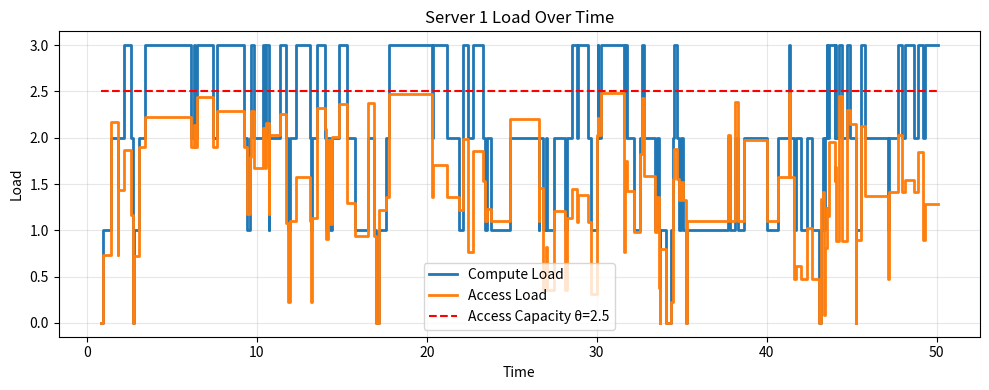
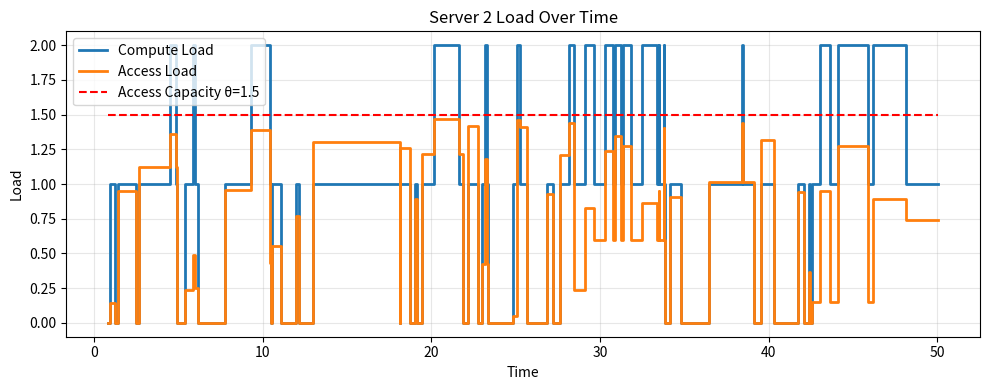
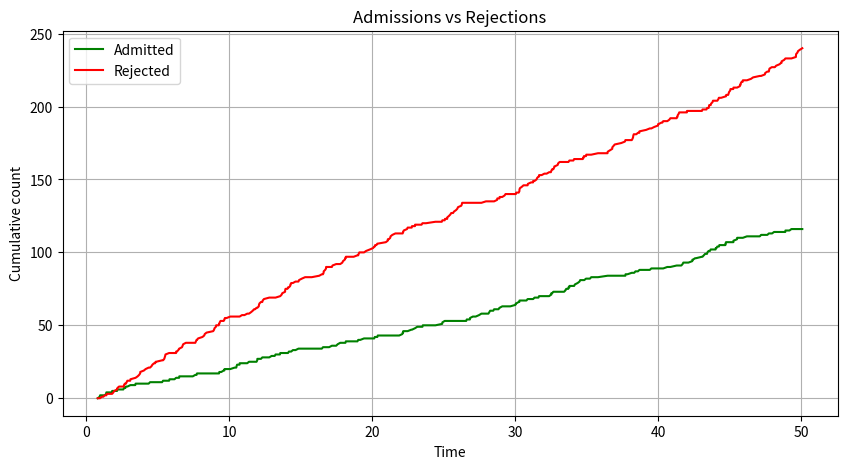
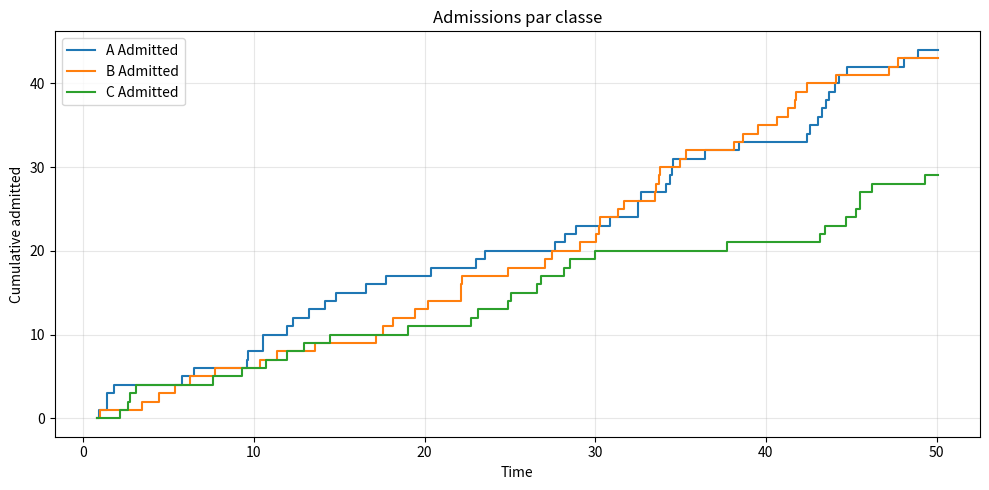
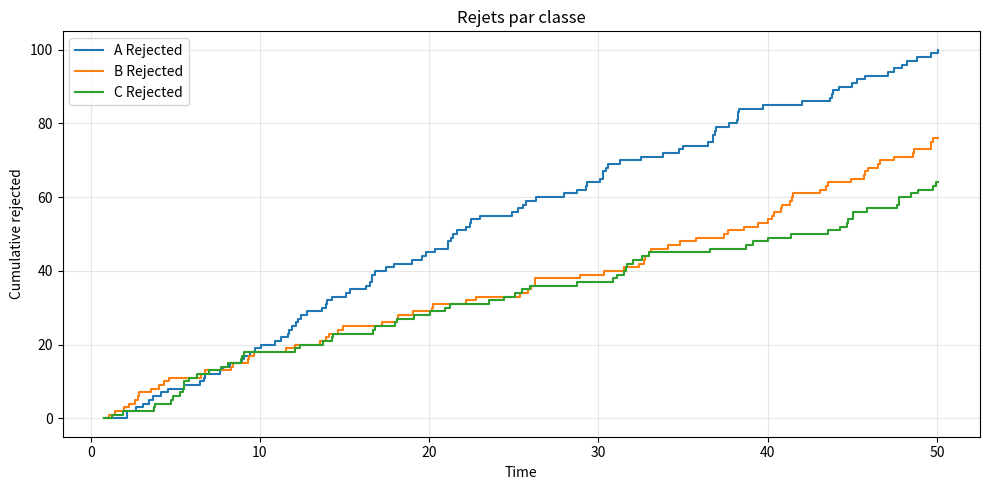
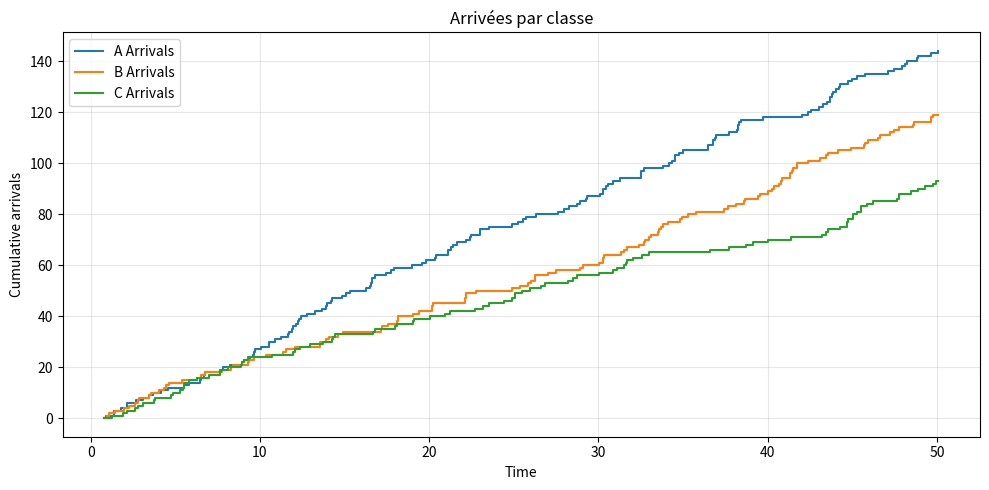
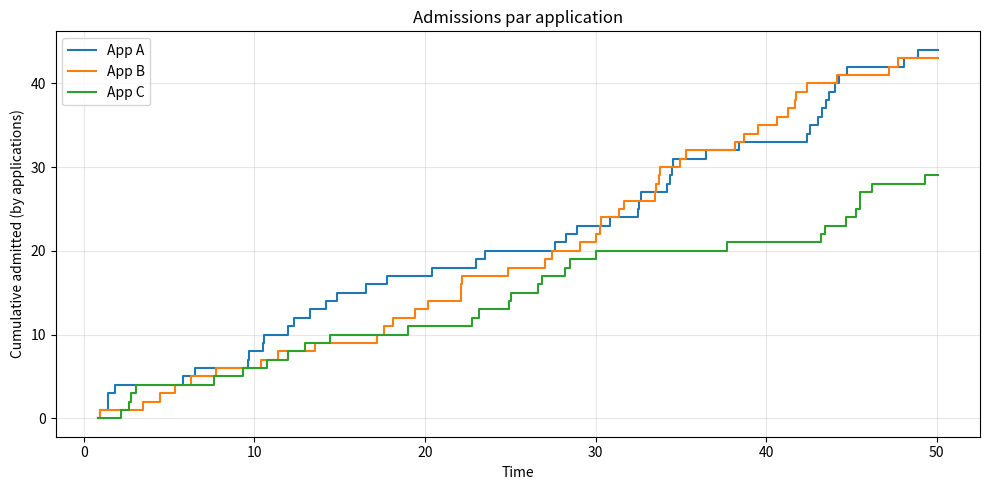
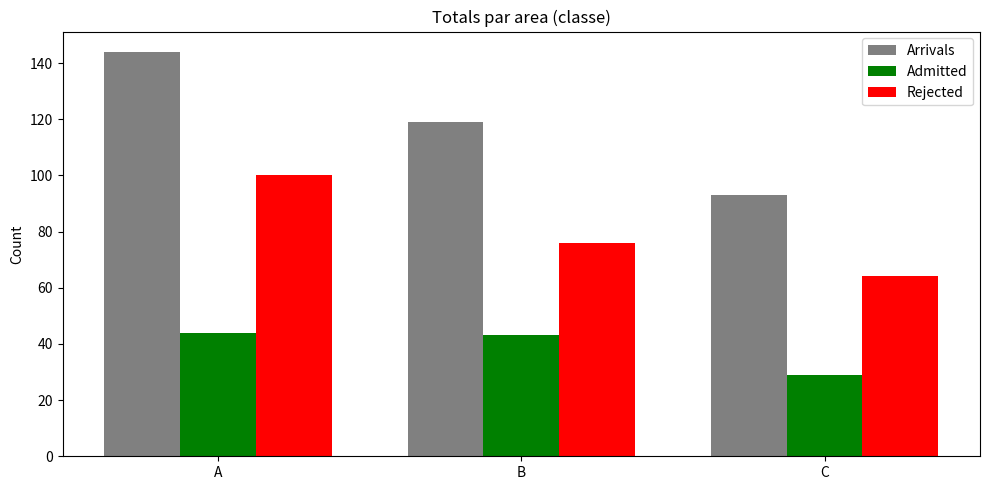
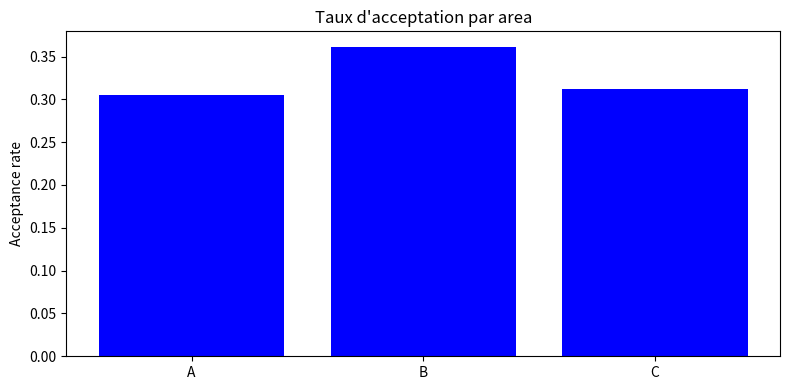

Python code for these plots, in order:
import heapq
import math
import numpy as np
import matplotlib.pyplot as plt

"""
===========================================================
 Composant 1 : Area Traffic Generator
===========================================================
"""

class TrafficEvent:
    ARRIVAL = "ARRIVAL"
    DEPARTURE = "DEPARTURE"

    def __init__(self, time, event_type, flow=None):
        self.time = time
        self.type = event_type
        self.flow = flow

    def __lt__(self, other):
        return self.time < other.time


class Flow:
    def __init__(self, flow_id, flow_class, arrival_time, duration, bitrate):
        self.id = flow_id
        self.flow_class = flow_class
        self.arrival_time = arrival_time
        self.duration = duration
        self.bitrate = bitrate
        self.server_id = None


class AreaTrafficGenerator:

    def __init__(
        self,
        M,
        zeta,
        mu,
        seed=0,
        arrival_dists=None,
        service_dists=None,
        bitrate_dists=None,
    ):
        self.M = M
        self.zeta = np.array(zeta)
        self.mu = np.array(mu)

        self.rng = np.random.default_rng(seed)
        self.event_queue = []
        self.flow_counter = 0

        # Arrivals
        if arrival_dists is None:
            self.arrival_dists = [
                self._exp_dist(1.0 / self.zeta[j])
                for j in range(M)
            ]
        else:
            self.arrival_dists = arrival_dists

        # Service durations
        if service_dists is None:
            self.service_dists = [
                self._exp_dist(1.0 / self.mu[j])
                for j in range(M)
            ]
        else:
            self.service_dists = service_dists

        # Bitrates
        if bitrate_dists is None:
            self.bitrate_dists = [
                (lambda: float(self.rng.lognormal(mean=0.0, sigma=1.0)))
                for _ in range(M)
            ]
        else:
            self.bitrate_dists = bitrate_dists

    def _exp_dist(self, scale):
        def sample():
            return float(self.rng.exponential(scale))
        return sample

    def initialize(self):
        for j in range(self.M):
            t = self.arrival_dists[j]()
            heapq.heappush(
                self.event_queue,
                TrafficEvent(t, TrafficEvent.ARRIVAL, flow=j)
            )

    def next_event(self):
        if not self.event_queue:
            return None
        return heapq.heappop(self.event_queue)

    def process_arrival(self, time, j):
        self.flow_counter += 1

        duration = self.service_dists[j]()
        bitrate = self.bitrate_dists[j]()

        flow = Flow(self.flow_counter, j, time, duration, bitrate)

        next_arrival = time + self.arrival_dists[j]()
        heapq.heappush(
            self.event_queue,
            TrafficEvent(next_arrival, TrafficEvent.ARRIVAL, flow=j)
        )

        return flow


"""
===========================================================
 Composant 2 : Load Balancer
===========================================================
"""

class AreaLoadBalancer:

    def __init__(self, M, N, routing_matrix, seed=0):
        self.M = M
        self.N = N
        self.U = np.array(routing_matrix, dtype=float)
        self.rng = np.random.default_rng(seed)

        for j in range(M):
            if not np.isclose(np.sum(self.U[:, j]), 1.0):
                raise ValueError(f"Colonne {j} de U ne somme pas à 1.")

    def route(self, flow_class):
        probs = self.U[:, flow_class]
        return int(self.rng.choice(self.N, p=probs))


class RoundRobinLoadBalancer(AreaLoadBalancer):
    """Load balancer déterministe en round-robin par classe."""

    def __init__(self, M, N, routing_matrix=None, seed=0):
        matrix = routing_matrix if routing_matrix is not None else (np.ones((N, M)) / N)
        super().__init__(M, N, matrix, seed)
        self.counters = [0] * M

    def route(self, flow_class):
        idx = self.counters[flow_class] % self.N
        self.counters[flow_class] += 1
        return idx


class LeastComputeLoadBalancer(AreaLoadBalancer):
    """Choisit le serveur avec la plus faible charge compute (X)."""

    def __init__(self, M, N, routing_matrix=None, seed=0, servers=None):
        matrix = routing_matrix if routing_matrix is not None else (np.ones((N, M)) / N)
        super().__init__(M, N, matrix, seed)
        if servers is None:
            raise ValueError("servers requis pour LeastComputeLoadBalancer")
        self.servers = servers

    def route(self, flow_class):
        loads = [s.compute_load() for s in self.servers]
        min_load = min(loads)
        candidates = [i for i, l in enumerate(loads) if l == min_load]
        return int(self.rng.choice(candidates))


# Registre pratique pour sélectionner une politique de load balancing par nom
# Descriptions:
# - random (défaut): tirage aléatoire selon la matrice U.
# - round_robin: rotation déterministe par classe.
# - least_compute: envoie vers le serveur avec la plus faible charge compute.
LOAD_BALANCER_POLICIES = {
    "random": AreaLoadBalancer,
    "round_robin": RoundRobinLoadBalancer,
    "least_compute": LeastComputeLoadBalancer,
}


"""
===========================================================
 Composant 3 : Server
===========================================================
"""

class Server:

    def __init__(self, server_id, M, psi, theta, installed_applications):
        self.id = server_id
        self.M = M
        self.psi = psi
        self.theta = theta
        self.Di = installed_applications

        self.X = [0] * M
        self.access_load = 0.0
        self.active_flows = {}

    def compute_load(self):
        return sum(self.X)

    def has_compute_capacity(self):
        return self.compute_load() < self.psi

    def has_access_capacity(self):
        return self.access_load < self.theta

    def admit(self, flow):
        j = flow.flow_class
        self.X[j] += 1
        self.access_load += flow.bitrate

        if abs(self.access_load) < 1e-12:
            self.access_load = 0.0

        flow.server_id = self.id
        self.active_flows[flow.id] = flow

    def remove(self, flow):
        j = flow.flow_class
        if flow.id in self.active_flows:
            self.X[j] -= 1
            self.access_load -= flow.bitrate

            if abs(self.access_load) < 1e-12:
                self.access_load = 0.0

            del self.active_flows[flow.id]

    def get_applications(self):
        return self.Di


"""
===========================================================
 Composant 5 : Applications & Utilité
===========================================================
"""

class Application:

    def __init__(self, app_id, interested_classes, a=1.0, b=0.2):
        self.id = app_id
        self.interested_classes = set(interested_classes)
        self.a = a
        self.b = b

    def handles(self, flow_class):
        return flow_class in self.interested_classes

    def compute_utility(self, flow_class, current_count):
        if not self.handles(flow_class):
            return 0.0
        return self.a * math.exp(-self.b * current_count)


"""
===========================================================
 Composant 4 : Admission Control
===========================================================
"""

class AdmissionControl:

    def __init__(self, servers, U_min=0.05):
        self.servers = servers
        self.U_min = U_min

    def compute_w_j_d(self, flow_class, app):
        count = 0
        for s in self.servers:
            for f in s.active_flows.values():
                if f.flow_class == flow_class and app.handles(flow_class):
                    count += 1
        return count

    def compute_total_utility(self, flow, server, include_new_flow=True):
        j = flow.flow_class
        total = 0.0
        for app in server.get_applications():
            if app.handles(j):
                w = self.compute_w_j_d(j, app)
                if include_new_flow:
                    w += 1
                total += app.compute_utility(j, w)
        return total

    def access_cost(self, server):
        return server.access_load / server.theta



    def accept(self, flow, server):
        # Capacité compute (prospective : +1 flux)
        if server.compute_load() + 1 > server.psi:
            return False

        # Capacité accès (prospective : +bitrate)
        future_access = server.access_load + flow.bitrate
        if future_access > server.theta:
            return False

        # Utilité
        if self.compute_total_utility(flow, server, include_new_flow=True) < self.U_min:
            return False

        return True


class CapacityOnlyAdmission(AdmissionControl):
    """
    Variante : contrôle d'admission qui ne regarde que les capacités compute et accès.
    Utilité ignorée.
    """

    def __init__(self, servers, **kwargs):
        super().__init__(servers, U_min=0.0)

    def accept(self, flow, server):
        if server.compute_load() + 1 > server.psi:
            return False
        if server.access_load + flow.bitrate > server.theta:
            return False
        return True


class UtilityGateAdmission(AdmissionControl):
    """
    Variante : contrôle d'admission qui vérifie utilité mais
    ne considère pas la charge accès (seulement compute + utilité).
    """

    def accept(self, flow, server):
        if server.compute_load() + 1 > server.psi:
            return False
        # Ignore l'accès pour tester la sensibilité utilité seule
        if self.compute_total_utility(flow, server, include_new_flow=True) < self.U_min:
            return False
        return True


class RandomizedAdmission(AdmissionControl):
    """
    Variante : admission probabiliste après vérification des capacités et utilité.
    """

    def __init__(self, servers, U_min=0.05, p_accept=0.5, seed=0):
        super().__init__(servers, U_min=U_min)
        self.p_accept = p_accept
        self.rng = np.random.default_rng(seed)

    def accept(self, flow, server):
        if server.compute_load() + 1 > server.psi:
            return False
        if server.access_load + flow.bitrate > server.theta:
            return False
        if self.compute_total_utility(flow, server, include_new_flow=True) < self.U_min:
            return False
        return bool(self.rng.random() < self.p_accept)


# Registre pratique pour sélectionner une politique par nom
# Descriptions:
# - baseline: contrôle compute + accès + utilité (avec seuil U_min).
# - capacity_only: contrôle compute + accès uniquement, ignore l'utilité.
# - utility_gate: contrôle compute + utilité uniquement, ignore l'accès.
# - randomized: contrôle compute + accès + utilité puis décide aléatoirement avec p_accept.
ADMISSION_POLICIES = {
    "baseline": AdmissionControl,
    "capacity_only": CapacityOnlyAdmission,
    "utility_gate": UtilityGateAdmission,
    "randomized": RandomizedAdmission,
}




"""
===========================================================
 Construction du système
===========================================================
"""

def build_example_system(
    M=3,
    N=2,
    zeta=None,
    mu=None,
    psi_values=None,
    theta_values=None,
    routing_matrix=None,
    lb_policy=None,
    lb_kwargs=None,
    arrival_dists=None,
    service_dists=None,
    bitrate_dists=None,
    seed_traffic=42,
    seed_lb=123,
    admission_control_factory=None,
    admission_policy=None,
    admission_kwargs=None,
    applications=None,
):
    """Build a system instance with fully parametric inputs."""
    zeta = np.array(zeta if zeta is not None else [3.0, 2.5, 2.0], dtype=float)
    mu = np.array(mu if mu is not None else [1.0, 0.8, 0.6], dtype=float)

    psi_values = psi_values if psi_values is not None else [3, 2]
    theta_values = theta_values if theta_values is not None else [2.5, 1.5]

    admission_kwargs = admission_kwargs or {}

    # Routing matrix U: if not provided, distribute according to capacity weights.
    if routing_matrix is None:
        capacities = np.array(psi_values) + np.array(theta_values)
        probs = capacities / capacities.sum()
        U = np.zeros((N, M))
        for j in range(M):
            U[:, j] = probs
    else:
        U = np.array(routing_matrix, dtype=float)

    # Applications: default = one app per classe, labellées A, B, C...
    if applications is None:
        app_ids = [chr(ord("A") + j) for j in range(M)] if M <= 26 else [f"app-{j}" for j in range(M)]
        applications = [Application(app_id=app_ids[j], interested_classes=[j]) for j in range(M)]

    lb_kwargs = lb_kwargs or {}
    servers = []
    for i in range(N):
        s = Server(
            server_id=i,
            M=M,
            psi=psi_values[i],
            theta=theta_values[i],
            installed_applications=applications,
        )
        servers.append(s)

    traffic_gen = AreaTrafficGenerator(
        M=M,
        zeta=zeta,
        mu=mu,
        seed=seed_traffic,
        arrival_dists=arrival_dists,
        service_dists=service_dists,
        bitrate_dists=bitrate_dists,
    )

    # Load balancer selection
    if lb_policy:
        lb_factory = LOAD_BALANCER_POLICIES.get(lb_policy)
        if lb_factory is None:
            raise ValueError(f"Load balancer policy '{lb_policy}' inconnue.")
    else:
        lb_factory = AreaLoadBalancer

    # Ensure servers are available for policies that need them
    if lb_factory is LeastComputeLoadBalancer and "servers" not in lb_kwargs:
        lb_kwargs["servers"] = servers

    load_balancer = lb_factory(
        M=M,
        N=N,
        routing_matrix=U,
        seed=seed_lb,
        **lb_kwargs,
    )

    if admission_control_factory is None and admission_policy:
        factory = ADMISSION_POLICIES.get(admission_policy)
        if factory is None:
            raise ValueError(f"Admission policy '{admission_policy}' inconnue.")
    else:
        factory = admission_control_factory or AdmissionControl

    admission_control = factory(servers=servers, **admission_kwargs)

    return traffic_gen, load_balancer, servers, admission_control


"""
===========================================================
 Simulation (event-driven)
===========================================================
"""

def run_simulation(T_max=50.0, MAX_EVENTS=1000, **build_kwargs):
    """
    Run an event-driven simulation.
    build_kwargs are forwarded to build_example_system to allow full parametrization
    (M, N, capacities, routing matrix, seeds, distributions, admission policy, etc.).
    """

    traffic_gen, load_balancer, servers, admission_control = build_example_system(**build_kwargs)
    traffic_gen.initialize()

    current_time = 0.0
    event_count = 0

    # Noms de classes (optionnel: passer class_names=["A","B",...])
    class_names = build_kwargs.get("class_names")
    M_classes = servers[0].M if servers else 0
    if class_names is None:
        letters = [chr(ord("A") + j) for j in range(min(26, M_classes))]
        class_names = letters if M_classes <= 26 else [f"Class {j}" for j in range(M_classes)]

    # Noms d'applications (pour graphiques par appli)
    app_names = [app.id for app in (servers[0].get_applications() if servers else [])]

    stats = {"arrivals": 0, "admitted": 0, "rejected": 0, "departures": 0}
    class_stats = {
        "arrivals": [0] * M_classes,
        "admitted": [0] * M_classes,
        "rejected": [0] * M_classes,
    }
    app_stats = {app_id: 0 for app_id in app_names}

    # HISTORIQUE pour les graphiques
    history = {
        "time": [],
        "server_compute": [[] for _ in servers],
        "server_access": [[] for _ in servers],
        "admitted": [],
        "rejected": [],
        "class_admitted": [[] for _ in range(M_classes)],
        "class_rejected": [[] for _ in range(M_classes)],
        "class_arrivals": [[] for _ in range(M_classes)],
        "class_names": class_names,
        "app_names": app_names,
        "app_admitted": {app_id: [] for app_id in app_names},
    }

    while event_count < MAX_EVENTS:
        event = traffic_gen.next_event()
        if event is None:
            break

        current_time = event.time

        # SAVE STATE
        history["time"].append(current_time)
        for i, s in enumerate(servers):
            history["server_compute"][i].append(s.compute_load())
            history["server_access"][i].append(s.access_load)
        history["admitted"].append(stats["admitted"])
        history["rejected"].append(stats["rejected"])
        for j in range(M_classes):
            history["class_admitted"][j].append(class_stats["admitted"][j])
            history["class_rejected"][j].append(class_stats["rejected"][j])
            history["class_arrivals"][j].append(class_stats["arrivals"][j])
        for app_id in app_names:
            history["app_admitted"][app_id].append(app_stats[app_id])

        if current_time > T_max:
            break

        event_count += 1

        if event.type == TrafficEvent.ARRIVAL:

            j = event.flow
            stats["arrivals"] += 1
            class_stats["arrivals"][j] += 1

            flow = traffic_gen.process_arrival(current_time, j)
            server_id = load_balancer.route(flow.flow_class)
            server = servers[server_id]

            if admission_control.accept(flow, server):
                server.admit(flow)
                departure_time = current_time + flow.duration
                heapq.heappush(
                    traffic_gen.event_queue,
                    TrafficEvent(departure_time, TrafficEvent.DEPARTURE, flow)
                )
                stats["admitted"] += 1
                class_stats["admitted"][j] += 1
                for app in server.get_applications():
                    if app.handles(j):
                        app_stats[app.id] += 1
            else:
                stats["rejected"] += 1
                class_stats["rejected"][j] += 1

        elif event.type == TrafficEvent.DEPARTURE:

            flow = event.flow
            stats["departures"] += 1

            if flow.server_id is not None:
                servers[flow.server_id].remove(flow)

    print("=== FIN DE SIMULATION ===")
    print(f"Temps simulé : {current_time:.3f}")
    print(f"Événements traités : {event_count}")
    print(f"Arrivées : {stats['arrivals']}")
    print(f"Admis    : {stats['admitted']}")
    print(f"Rejetés  : {stats['rejected']}")
    print(f"Départs  : {stats['departures']}")

    print("\nÉtat final des serveurs :")
    for display_id, s in enumerate(servers, start=1):
        print(f"  Serveur {display_id}: Compute={s.compute_load()}  Access={s.access_load:.2f}/{s.theta}")

    return history, servers, stats


"""
===========================================================
 GRAPHIQUES (B)
===========================================================
"""

def plot_server_loads(history, servers):
    time = history["time"]
    if not time:
        print("No events recorded; skipping server load plots.")
        return

    for i, s in enumerate(servers):
        display_id = i + 1
        plt.figure(figsize=(10,4))

        # Compute load
        plt.step(
            time,
            history["server_compute"][i],
            where="post",
            linewidth=2,
            label="Compute Load"
        )

        # Access load
        plt.step(
            time,
            history["server_access"][i],
            where="post",
            linewidth=2,
            label="Access Load"
        )

        # Threshold
        plt.hlines(
            s.theta,
            xmin=time[0],
            xmax=time[-1],
            colors="r",
            linestyles="--",
            linewidth=1.5,
            label=f"Access Capacity θ={s.theta}"
        )

        plt.title(f"Server {display_id} Load Over Time")
        plt.xlabel("Time")
        plt.ylabel("Load")
        plt.grid(alpha=0.3)
        plt.legend()
        plt.tight_layout()
        plt.show()





def plot_admissions(history):
    time = history["time"]
    plt.figure(figsize=(10,5))
    plt.plot(time, history["admitted"], label="Admitted", color="green")
    plt.plot(time, history["rejected"], label="Rejected", color="red")
    plt.legend(); plt.grid()
    plt.xlabel("Time"); plt.ylabel("Cumulative count")
    plt.title("Admissions vs Rejections")
    plt.show()


def plot_class_admissions(history):
    time = history["time"]
    if not time or "class_admitted" not in history:
        print("No class-level data to plot.")
        return

    num_classes = len(history["class_admitted"])
    names = history.get("class_names") or [f"Class {j}" for j in range(num_classes)]
    plt.figure(figsize=(10,5))
    for j in range(num_classes):
        plt.step(time, history["class_admitted"][j], where="post", label=f"{names[j]} Admitted")
    plt.xlabel("Time")
    plt.ylabel("Cumulative admitted")
    plt.title("Admissions par classe")
    plt.legend()
    plt.grid(alpha=0.3)
    plt.tight_layout()
    plt.show()

    plt.figure(figsize=(10,5))
    for j in range(num_classes):
        plt.step(time, history["class_rejected"][j], where="post", label=f"{names[j]} Rejected")
    plt.xlabel("Time")
    plt.ylabel("Cumulative rejected")
    plt.title("Rejets par classe")
    plt.legend()
    plt.grid(alpha=0.3)
    plt.tight_layout()
    plt.show()

    plt.figure(figsize=(10,5))
    for j in range(num_classes):
        plt.step(time, history["class_arrivals"][j], where="post", label=f"{names[j]} Arrivals")
    plt.xlabel("Time")
    plt.ylabel("Cumulative arrivals")
    plt.title("Arrivées par classe")
    plt.legend()
    plt.grid(alpha=0.3)
    plt.tight_layout()
    plt.show()


def plot_application_admissions(history):
    time = history["time"]
    app_admitted = history.get("app_admitted")
    app_names = history.get("app_names", [])
    if not time or not app_admitted:
        print("No application-level data to plot.")
        return

    plt.figure(figsize=(10,5))
    for app_id in app_names:
        plt.step(time, app_admitted[app_id], where="post", label=f"App {app_id}")
    plt.xlabel("Time")
    plt.ylabel("Cumulative admitted (by applications)")
    plt.title("Admissions par application")
    plt.legend()
    plt.grid(alpha=0.3)
    plt.tight_layout()
    plt.show()


def plot_area_totals(history):
    """Bar chart des totaux par area (classe) : arrivées, admis, rejetés, taux d'acceptation."""
    class_adm = history.get("class_admitted")
    class_rej = history.get("class_rejected")
    class_arr = history.get("class_arrivals")
    names = history.get("class_names")
    if not class_adm or not names:
        print("No area-level data to plot.")
        return

    admitted = [serie[-1] if serie else 0 for serie in class_adm]
    rejected = [serie[-1] if serie else 0 for serie in class_rej]
    arrivals = [serie[-1] if serie else 0 for serie in class_arr]
    acceptance = []
    for a, r in zip(admitted, rejected):
        total = a + r
        acceptance.append((a / total) if total > 0 else 0.0)

    x = np.arange(len(names))
    width = 0.25
    plt.figure(figsize=(10,5))
    plt.bar(x - width, arrivals, width, label="Arrivals", color="gray")
    plt.bar(x, admitted, width, label="Admitted", color="green")
    plt.bar(x + width, rejected, width, label="Rejected", color="red")
    plt.xticks(x, names)
    plt.ylabel("Count")
    plt.title("Totals par area (classe)")
    plt.legend()
    plt.tight_layout()
    plt.show()

    plt.figure(figsize=(8,4))
    plt.bar(names, acceptance, color="blue")
    plt.ylabel("Acceptance rate")
    plt.title("Taux d'acceptation par area")
    plt.tight_layout()
    plt.show()

def compare_admission_policies(
    policies,
    T_max=50.0,
    MAX_EVENTS=1000,
    lb_policy="random",
    lb_kwargs=None,
    base_build_kwargs=None,
):
    """
    Compare plusieurs politiques d'admission et trace un bar chart (admis/rejetés).
    policies: liste de noms (dans ADMISSION_POLICIES) ou de factories.
    base_build_kwargs: kwargs communs passés à run_simulation (zeta, mu, etc.).
    """
    lb_kwargs = lb_kwargs or {}
    base_build_kwargs = base_build_kwargs or {}

    labels = []
    admitted = []
    rejected = []
    acceptance_rate = []
    avg_compute = []
    avg_access = []

    for policy in policies:
        # Préparer les kwargs par run
        build_kwargs = dict(
            admission_policy=None if callable(policy) else policy,
            admission_control_factory=policy if callable(policy) else None,
            lb_policy=lb_policy,
            lb_kwargs=lb_kwargs,
            **base_build_kwargs,
        )
        history, servers, stats = run_simulation(
            T_max=T_max,
            MAX_EVENTS=MAX_EVENTS,
            **build_kwargs,
        )
        label = policy.__name__ if callable(policy) else str(policy)
        labels.append(label)
        admitted.append(stats["admitted"])
        rejected.append(stats["rejected"])
        total = stats["admitted"] + stats["rejected"]
        acceptance_rate.append((stats["admitted"] / total) if total > 0 else 0.0)
        # Moyennes de charge compute et accès sur toute la simulation
        all_compute = [val for serie in history["server_compute"] for val in serie]
        all_access = [val for serie in history["server_access"] for val in serie]
        avg_compute.append(float(np.mean(all_compute)) if all_compute else 0.0)
        avg_access.append(float(np.mean(all_access)) if all_access else 0.0)

    x = np.arange(len(labels))
    width = 0.35
    plt.figure(figsize=(10,5))
    plt.bar(x - width/2, admitted, width, label="Admitted", color="green")
    plt.bar(x + width/2, rejected, width, label="Rejected", color="red")
    plt.xticks(x, labels)
    plt.ylabel("Count")
    plt.title("Comparaison des politiques d'admission")
    plt.legend()
    plt.tight_layout()
    plt.show()

    # Figure supplémentaire: taux d'acceptation et charges moyennes
    width2 = 0.25
    plt.figure(figsize=(10,5))
    plt.bar(x - width2, acceptance_rate, width2, label="Acceptance rate", color="blue")
    plt.bar(x, avg_compute, width2, label="Avg compute load", color="orange")
    plt.bar(x + width2, avg_access, width2, label="Avg access load", color="purple")
    plt.xticks(x, labels)
    plt.ylabel("Value")
    plt.title("Taux d'acceptation et charges moyennes (admission)")
    plt.legend()
    plt.tight_layout()
    plt.show()


def compare_load_balancers(
    policies,
    T_max=50.0,
    MAX_EVENTS=1000,
    admission_policy="baseline",
    admission_kwargs=None,
    base_build_kwargs=None,
):
    """
    Compare plusieurs politiques de load balancing et trace un bar chart (admis/rejetés).
    policies: liste de noms (dans LOAD_BALANCER_POLICIES) ou de factories.
    """
    admission_kwargs = admission_kwargs or {}
    base_build_kwargs = base_build_kwargs or {}

    labels = []
    admitted = []
    rejected = []
    acceptance_rate = []
    avg_compute = []
    avg_access = []

    for policy in policies:
        build_kwargs = dict(
            lb_policy=None if callable(policy) else policy,
            lb_kwargs={},
            admission_policy=admission_policy,
            admission_kwargs=admission_kwargs,
            **base_build_kwargs,
        )
        history, servers, stats = run_simulation(
            T_max=T_max,
            MAX_EVENTS=MAX_EVENTS,
            **build_kwargs,
        )
        label = policy.__name__ if callable(policy) else str(policy)
        labels.append(label)
        admitted.append(stats["admitted"])
        rejected.append(stats["rejected"])
        total = stats["admitted"] + stats["rejected"]
        acceptance_rate.append((stats["admitted"] / total) if total > 0 else 0.0)
        all_compute = [val for serie in history["server_compute"] for val in serie]
        all_access = [val for serie in history["server_access"] for val in serie]
        avg_compute.append(float(np.mean(all_compute)) if all_compute else 0.0)
        avg_access.append(float(np.mean(all_access)) if all_access else 0.0)

    x = np.arange(len(labels))
    width = 0.35
    plt.figure(figsize=(10,5))
    plt.bar(x - width/2, admitted, width, label="Admitted", color="green")
    plt.bar(x + width/2, rejected, width, label="Rejected", color="red")
    plt.xticks(x, labels)
    plt.ylabel("Count")
    plt.title("Comparaison des politiques de load balancing")
    plt.legend()
    plt.tight_layout()
    plt.show()

    width2 = 0.25
    plt.figure(figsize=(10,5))
    plt.bar(x - width2, acceptance_rate, width2, label="Acceptance rate", color="blue")
    plt.bar(x, avg_compute, width2, label="Avg compute load", color="orange")
    plt.bar(x + width2, avg_access, width2, label="Avg access load", color="purple")
    plt.xticks(x, labels)
    plt.ylabel("Value")
    plt.title("Taux d'acceptation et charges moyennes (load balancing)")
    plt.legend()
    plt.tight_layout()
    plt.show()


"""
===========================================================
 MAIN
===========================================================
"""

if __name__ == "__main__":
    """
    Politiques d'admission disponibles :
    "baseline": AdmissionControl           : vérifie compute (<ψ), accès (<θ) et utilité ≥ U_min (utilité prospective inclut le flux).
    "capacity_only": CapacityOnlyAdmission : vérifie compute (<ψ) et accès (<θ), ignore l’utilité.
    "utility_gate": UtilityGateAdmission   : vérifie compute (<ψ) et utilité ≥ U_min, ignore l’accès.
    "randomized": RandomizedAdmission      : vérifie compute (<ψ), accès (<θ), utilité ≥ U_min puis accepte avec proba p_accept.
    """
    """
    Politiques de load balancing disponibles :
    "random"       : tirage aléatoire selon la matrice U.
    "round_robin"  : rotation déterministe par classe.
    "least_compute": envoie vers le serveur avec la plus faible charge compute.
    """
    # Choisir la politique d'admission via une variable unique
    ADMISSION_POLICY = "baseline" 
    ADMISSION_KWARGS = {}          # ex: {"p_accept": 0.7, "seed": 123} pour randomized
    LOAD_BALANCER_POLICY = "random"  # "round_robin", "least_compute"
    LOAD_BALANCER_KWARGS = {}        # ex: {} ou {"servers": ...} pour policies spécifiques
    COMPARE_POLICIES = False        # Passe à True pour comparer plusieurs politiques
    COMPARE_LB = False            # Passe à True pour comparer plusieurs load balancers

    if COMPARE_POLICIES:
        # Exemple de liste à comparer
        policies_to_compare = ["baseline", "capacity_only", "utility_gate", "randomized"]
        compare_admission_policies(
            policies=policies_to_compare,
            T_max=50.0,
            MAX_EVENTS=1000,
            lb_policy=LOAD_BALANCER_POLICY,
            lb_kwargs=LOAD_BALANCER_KWARGS,
            base_build_kwargs={"admission_kwargs": ADMISSION_KWARGS},
        )
    elif COMPARE_LB:
        lb_to_compare = ["random", "round_robin", "least_compute"]
        compare_load_balancers(
            policies=lb_to_compare,
            T_max=50.0,
            MAX_EVENTS=1000,
            admission_policy=ADMISSION_POLICY,
            admission_kwargs=ADMISSION_KWARGS,
            base_build_kwargs={},
        )
    else:
        history, servers, stats = run_simulation(
            T_max=50.0,
            MAX_EVENTS=1000,
            admission_policy=ADMISSION_POLICY,
            admission_kwargs=ADMISSION_KWARGS,
            lb_policy=LOAD_BALANCER_POLICY,
            lb_kwargs=LOAD_BALANCER_KWARGS,
        )

        # GRAPH PART
        plot_server_loads(history, servers)
        plot_admissions(history)
        plot_class_admissions(history)
        plot_application_admissions(history)
        plot_area_totals(history)
